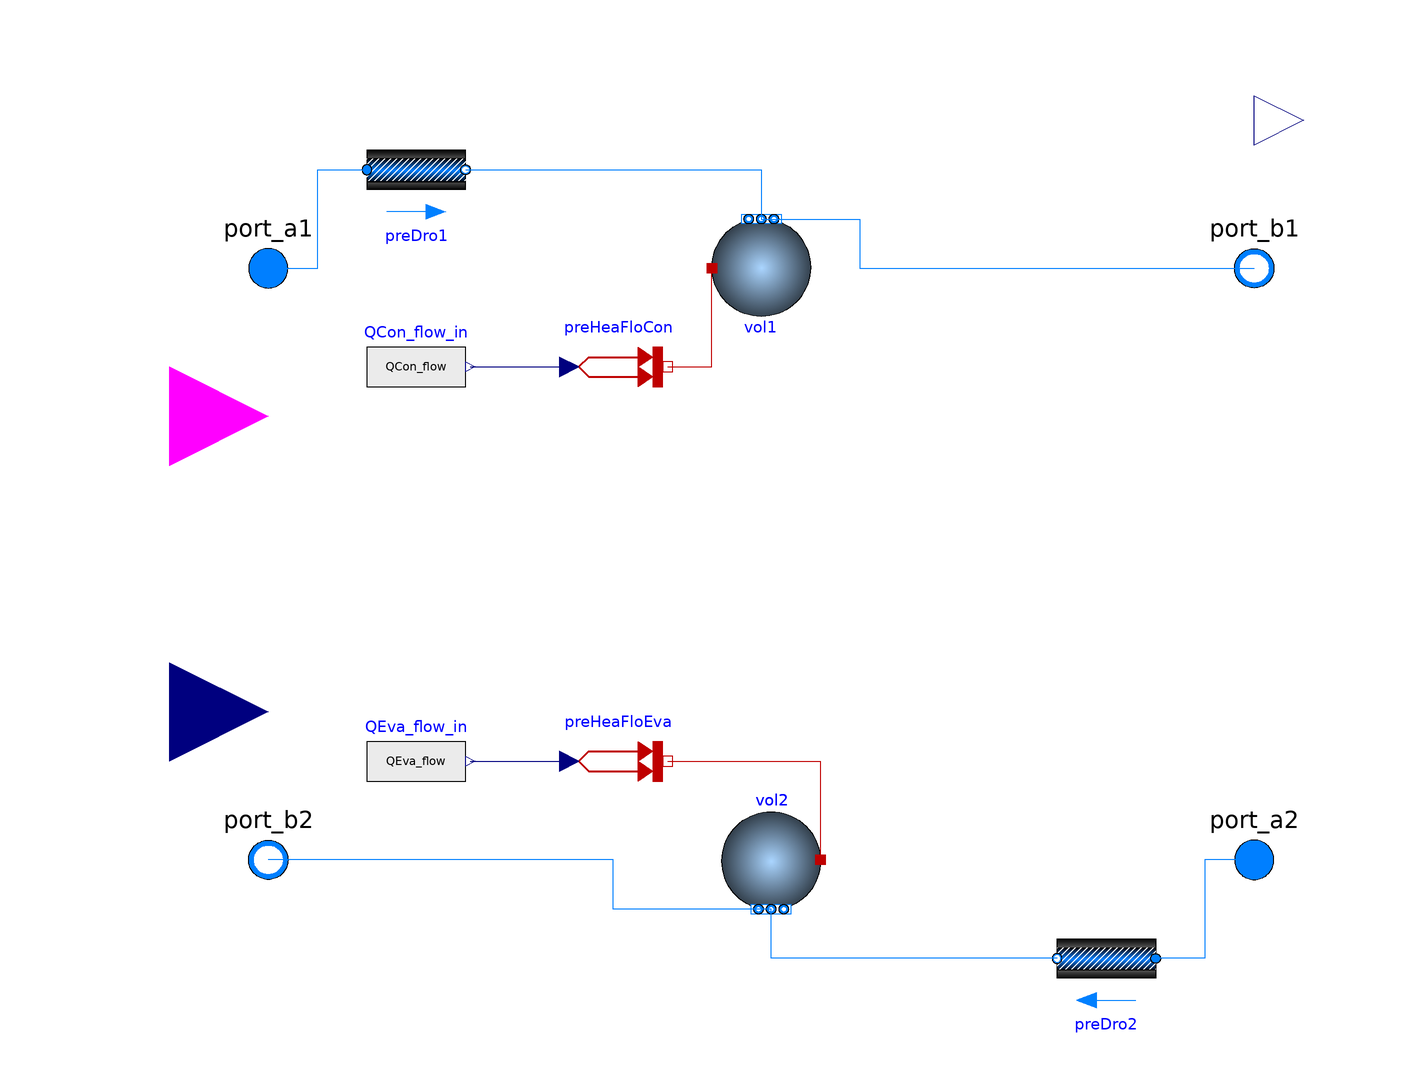

The Modelica model whose source follows is shown above as a component diagram (icons at their Placement, wires along their Line points).

partial model PartialElectric
  "Partial model for electric chiller based on the model in DOE-2, CoolTools and EnergyPlus"
  extends Buildings.Fluid.Interfaces.FourPortHeatMassExchanger(
   m1_flow_nominal = mCon_flow_nominal,
   m2_flow_nominal = mEva_flow_nominal,
   T1_start = 273.15+25,
   T2_start = 273.15+5,
   redeclare final Buildings.Fluid.MixingVolumes.MixingVolume vol2(
      V=m2_flow_nominal*tau2/rho2_nominal,
      nPorts=2,
      final prescribedHeatFlowRate=true),
    vol1(
      final prescribedHeatFlowRate=true));

  Modelica.Blocks.Interfaces.BooleanInput on
    "Set to true to enable compressor, or false to disable compressor"
    annotation (Placement(transformation(extent={{-140,10},{-100,50}}),
        iconTransformation(extent={{-140,10},{-100,50}})));
  Modelica.Blocks.Interfaces.RealInput TSet(unit="K", displayUnit="degC")
    "Set point for leaving chilled water temperature"
    annotation (Placement(transformation(extent={{-140,-50},{-100,-10}}),
        iconTransformation(extent={{-140,-50},{-100,-10}})));

  Modelica.Units.SI.Temperature TEvaEnt "Evaporator entering temperature";
  Modelica.Units.SI.Temperature TEvaLvg "Evaporator leaving temperature";
  Modelica.Units.SI.Temperature TConEnt "Condenser entering temperature";
  Modelica.Units.SI.Temperature TConLvg "Condenser leaving temperature";

  Modelica.Units.SI.Efficiency COP "Coefficient of performance";
  Modelica.Units.SI.HeatFlowRate QCon_flow "Condenser heat input";
  Modelica.Units.SI.HeatFlowRate QEva_flow "Evaporator heat input";
  Modelica.Blocks.Interfaces.RealOutput P(final quantity="Power", unit="W")
    "Electric power consumed by compressor"
    annotation (Placement(transformation(extent={{100,80},{120,100}}),
        iconTransformation(extent={{100,80},{120,100}})));

  Real capFunT(min=0, unit="1")
    "Cooling capacity factor function of temperature curve";
  Modelica.Units.SI.Efficiency EIRFunT
    "Power input to cooling capacity ratio function of temperature curve";
  Modelica.Units.SI.Efficiency EIRFunPLR
    "Power input to cooling capacity ratio function of part load ratio";
  Real PLR1(min=0, unit="1") "Part load ratio";
  Real PLR2(min=0, unit="1") "Part load ratio";
  Real CR(min=0, unit="1") "Cycling ratio";

protected
  Modelica.Units.SI.HeatFlowRate QEva_flow_ava(nominal=QEva_flow_nominal, start=
       QEva_flow_nominal) "Cooling capacity available at evaporator";
  Modelica.Units.SI.HeatFlowRate QEva_flow_set(nominal=QEva_flow_nominal, start=
       QEva_flow_nominal)
    "Cooling capacity required to cool to set point temperature";
  Modelica.Units.SI.SpecificEnthalpy hSet
    "Enthalpy setpoint for leaving chilled water";
  // Performance data
  parameter Modelica.Units.SI.HeatFlowRate QEva_flow_nominal(max=0)
    "Reference capacity (negative number)";
  parameter Modelica.Units.SI.Efficiency COP_nominal
    "Reference coefficient of performance";
  parameter Real PLRMax(min=0, unit="1") "Maximum part load ratio";
  parameter Real PLRMinUnl(min=0, unit="1") "Minimum part unload ratio";
  parameter Real PLRMin(min=0, unit="1") "Minimum part load ratio";
  parameter Modelica.Units.SI.Efficiency etaMotor(max=1)
    "Fraction of compressor motor heat entering refrigerant";
  parameter Modelica.Units.SI.MassFlowRate mEva_flow_nominal
    "Nominal mass flow at evaporator";
  parameter Modelica.Units.SI.MassFlowRate mCon_flow_nominal
    "Nominal mass flow at condenser";
  parameter Modelica.Units.SI.Temperature TEvaLvg_nominal
    "Temperature of fluid leaving evaporator at nominal condition";
  final parameter Modelica.Units.NonSI.Temperature_degC TEvaLvg_nominal_degC=
      Modelica.Units.Conversions.to_degC(TEvaLvg_nominal)
    "Temperature of fluid leaving evaporator at nominal condition";
  Modelica.Units.NonSI.Temperature_degC TEvaLvg_degC
    "Temperature of fluid leaving evaporator";
  parameter Modelica.Units.SI.HeatFlowRate Q_flow_small=QEva_flow_nominal*1E-9
    "Small value for heat flow rate or power, used to avoid division by zero";
  Buildings.HeatTransfer.Sources.PrescribedHeatFlow preHeaFloEva
    "Prescribed heat flow rate"
    annotation (Placement(transformation(extent={{-39,-50},{-19,-30}})));
  Buildings.HeatTransfer.Sources.PrescribedHeatFlow preHeaFloCon
    "Prescribed heat flow rate"
    annotation (Placement(transformation(extent={{-39,30},{-19,50}})));
  Modelica.Blocks.Sources.RealExpression QEva_flow_in(y=QEva_flow)
    "Evaporator heat flow rate"
    annotation (Placement(transformation(extent={{-80,-50},{-60,-30}})));
  Modelica.Blocks.Sources.RealExpression QCon_flow_in(y=QCon_flow)
    "Condenser heat flow rate"
    annotation (Placement(transformation(extent={{-80,30},{-60,50}})));

initial equation
  assert(QEva_flow_nominal < 0, "Parameter QEva_flow_nominal must be smaller than zero.");
  assert(Q_flow_small < 0, "Parameter Q_flow_small must be smaller than zero.");
  assert(PLRMinUnl >= PLRMin, "Parameter PLRMinUnl must be bigger or equal to PLRMin");
  assert(PLRMax > PLRMinUnl, "Parameter PLRMax must be bigger than PLRMinUnl");
equation
  // Condenser temperatures
  TConEnt = Medium1.temperature(Medium1.setState_phX(port_a1.p,
                                                     inStream(port_a1.h_outflow),
                                                     inStream(port_a1.Xi_outflow)));
  TConLvg = vol1.heatPort.T;
  // Evaporator temperatures
  TEvaEnt = Medium2.temperature(Medium2.setState_phX(port_a2.p, inStream(port_a2.h_outflow)));
  TEvaLvg = vol2.heatPort.T;
  TEvaLvg_degC=Modelica.Units.Conversions.to_degC(TEvaLvg);

  // Enthalpy of temperature setpoint
  hSet = Medium2.specificEnthalpy_pTX(
           p=port_b2.p,
           T=TSet,
           X=cat(1, port_b2.Xi_outflow, {1-sum(port_b2.Xi_outflow)}));

  if on then
    // Available cooling capacity
    QEva_flow_ava = QEva_flow_nominal*capFunT;
    // Cooling capacity required to chill water to setpoint
    QEva_flow_set = Buildings.Utilities.Math.Functions.smoothMin(
      x1 = m2_flow*(hSet-inStream(port_a2.h_outflow)),
      x2= Q_flow_small,
      deltaX=-Q_flow_small/100);

    // Part load ratio
    PLR1 = Buildings.Utilities.Math.Functions.smoothMin(
      x1 = QEva_flow_set/(QEva_flow_ava+Q_flow_small),
      x2 = PLRMax,
      deltaX=PLRMax/100);
    // PLR2 is the compressor part load ratio. The lower bound PLRMinUnl is
    // since for PLR1<PLRMinUnl, the chiller uses hot gas bypass, under which
    // condition the compressor power is assumed to be the same as if the chiller
    // were to operate at PLRMinUnl
    PLR2 = Buildings.Utilities.Math.Functions.smoothMax(
      x1 = PLRMinUnl,
      x2 = PLR1,
      deltaX = PLRMinUnl/100);

    // Cycling ratio.
    // Due to smoothing, this can be about deltaX/10 above 1.0
    CR = Buildings.Utilities.Math.Functions.smoothMin(
      x1 = PLR1/PLRMin,
      x2 = 1,
      deltaX=0.001);

    // Compressor power.
    P = -QEva_flow_ava/COP_nominal*EIRFunT*EIRFunPLR*CR;
    // Heat flow rates into evaporator and condenser
    // Q_flow_small is a negative number.
    QEva_flow = Buildings.Utilities.Math.Functions.smoothMax(
      x1 = QEva_flow_set,
      x2 = QEva_flow_ava,
      deltaX= -Q_flow_small/10);

  //QEva_flow = max(QEva_flow_set, QEva_flow_ava);
    QCon_flow = -QEva_flow + P*etaMotor;
    // Coefficient of performance
    COP = -QEva_flow/(P-Q_flow_small);
  else
    QEva_flow_ava = 0;
    QEva_flow_set = 0;
    PLR1 = 0;
    PLR2 = 0;
    CR   = 0;
    P    = 0;
    QEva_flow = 0;
    QCon_flow = 0;
    COP  = 0;
  end if;

  connect(QCon_flow_in.y, preHeaFloCon.Q_flow) annotation (Line(
      points={{-59,40},{-39,40}},
      color={0,0,127},
      smooth=Smooth.None));
  connect(preHeaFloCon.port, vol1.heatPort) annotation (Line(
      points={{-19,40},{-10,40},{-10,60}},
      color={191,0,0},
      smooth=Smooth.None));
  connect(QEva_flow_in.y, preHeaFloEva.Q_flow) annotation (Line(
      points={{-59,-40},{-39,-40}},
      color={0,0,127},
      smooth=Smooth.None));
  connect(preHeaFloEva.port, vol2.heatPort) annotation (Line(
      points={{-19,-40},{12,-40},{12,-60}},
      color={191,0,0},
      smooth=Smooth.None));
  annotation (Icon(coordinateSystem(preserveAspectRatio=false, extent={{-100,-100},
            {100,100}}),
                   graphics={
        Text(extent={{62,96},{112,82}},   textString="P",
          textColor={0,0,127}),
        Text(extent={{-94,-24},{-48,-36}},  textString="T_CHWS",
          textColor={0,0,127}),
        Rectangle(
          extent={{-99,-54},{102,-66}},
          lineColor={0,0,255},
          pattern=LinePattern.None,
          fillColor={0,0,255},
          fillPattern=FillPattern.Solid),
        Rectangle(
          extent={{-100,-66},{0,-54}},
          lineColor={0,0,127},
          pattern=LinePattern.None,
          fillColor={0,0,127},
          fillPattern=FillPattern.Solid),
        Rectangle(
          extent={{-104,66},{98,54}},
          lineColor={0,0,255},
          pattern=LinePattern.None,
          fillColor={0,0,255},
          fillPattern=FillPattern.Solid),
        Rectangle(
          extent={{-2,54},{98,66}},
          lineColor={0,0,255},
          pattern=LinePattern.None,
          fillColor={255,0,0},
          fillPattern=FillPattern.Solid),
        Rectangle(
          extent={{-44,52},{-40,12}},
          lineColor={0,0,0},
          fillColor={255,255,255},
          fillPattern=FillPattern.Solid),
        Rectangle(
          extent={{-56,70},{58,52}},
          lineColor={0,0,0},
          fillColor={255,255,255},
          fillPattern=FillPattern.Solid),
        Polygon(
          points={{-42,2},{-52,12},{-32,12},{-42,2}},
          lineColor={0,0,0},
          smooth=Smooth.None,
          fillColor={255,255,255},
          fillPattern=FillPattern.Solid),
        Polygon(
          points={{-42,2},{-52,-10},{-32,-10},{-42,2}},
          lineColor={0,0,0},
          smooth=Smooth.None,
          fillColor={255,255,255},
          fillPattern=FillPattern.Solid),
        Rectangle(
          extent={{-44,-10},{-40,-50}},
          lineColor={0,0,0},
          fillColor={255,255,255},
          fillPattern=FillPattern.Solid),
        Rectangle(
          extent={{38,52},{42,-50}},
          lineColor={0,0,0},
          fillColor={255,255,255},
          fillPattern=FillPattern.Solid),
        Rectangle(
          extent={{-56,-50},{58,-68}},
          lineColor={0,0,0},
          fillColor={255,255,255},
          fillPattern=FillPattern.Solid),
        Ellipse(
          extent={{18,24},{62,-18}},
          lineColor={0,0,0},
          fillColor={255,255,255},
          fillPattern=FillPattern.Solid),
        Polygon(
          points={{40,24},{22,-8},{58,-8},{40,24}},
          lineColor={0,0,0},
          smooth=Smooth.None,
          fillColor={255,255,255},
          fillPattern=FillPattern.Solid),
        Text(extent={{-108,36},{-62,24}},
          textColor={0,0,127},
          textString="on")}),
Documentation(info="<html>
<p>
Base class for model of an electric chiller, based on the DOE-2.1 chiller model and the
CoolTools chiller model that are implemented in EnergyPlus as the models
<code>Chiller:Electric:EIR</code> and <code>Chiller:Electric:ReformulatedEIR</code>.
</p>
<p>
The model takes as an input the set point for the leaving chilled water temperature,
which is met if the chiller has sufficient capacity.
Thus, the model has a built-in, ideal temperature control.
The model has three tests on the part load ratio and the cycling ratio:
</p>
<ol>
<li>
The test
<pre>
  PLR1 =min(QEva_flow_set/QEva_flow_ava, PLRMax);
</pre>
ensures that the chiller capacity does not exceed the chiller capacity specified
by the parameter <code>PLRMax</code>.
</li>
<li>
The test <pre>
  CR = min(PLR1/per.PRLMin, 1.0);
</pre>
computes a cycling ratio. This ratio expresses the fraction of time
that a chiller would run if it were to cycle because its load is smaller than
the minimal load at which it can operature. Notice that this model does continuously operature even if
the part load ratio is below the minimum part load ratio. Its leaving evaporator and condenser temperature
can therefore be considered as an
average temperature between the modes where the compressor is off and on.
</li>
<li>
The test <pre>
  PLR2 = max(PLRMinUnl, PLR1);
</pre>
computes the part load ratio of the compressor.
The assumption is that for a part load ratio below <code>PLRMinUnl</code>,
the chiller uses hot gas bypass to reduce the capacity, while the compressor
power draw does not change.
</li>
</ol>
<p>
The electric power only contains the power for the compressor, but not any power for pumps or fans.
</p>
<h4>Implementation</h4>
<p>
Models that extend from this base class need to provide
three functions to predict capacity and power consumption:
</p>
<ul>
<li>
A function to predict cooling capacity. The function value needs
to be assigned to <code>capFunT</code>.
</li>
<li>
A function to predict the power input as a function of temperature.
The function value needs to be assigned to <code>EIRFunT</code>.
</li>
<li>
A function to predict the power input as a function of the part load ratio.
The function value needs to be assigned to <code>EIRFunPLR</code>.
</li>
</ul>
</html>",
revisions="<html>
<ul>
<li>
November 19, 2021, by David Blum:<br/>
Add humidity to entering condenser state calculation.<br/>
This is for issue <a href=\"https://github.com/lbl-srg/modelica-buildings/issues/2770\">2770</a>.
</li>
<li>
June 28, 2019, by Michael Wetter:<br/>
Removed <code>start</code> values and removed
<code>nominal=1</code> for performance curves.<br/>
This is for issue <a href=\"https://github.com/lbl-srg/modelica-buildings/issues/1465\">1465</a>.
</li>
<li>
March 12, 2015, by Michael Wetter:<br/>
Refactored model to make it once continuously differentiable.
This is for issue <a href=\"https://github.com/lbl-srg/modelica-buildings/issues/373\">373</a>.
</li>
<li>
Jan. 10, 2011, by Michael Wetter:<br/>
Added input signal to switch chiller off, and changed base class to use a dynamic model.
The change of the base class was required to improve the robustness of the model when the control
is switched on again.
</li>
<li>
Sep. 8, 2010, by Michael Wetter:<br/>
Revised model and included it in the Buildings library.
</li>
<li>
October 13, 2008, by Brandon Hencey:<br/>
First implementation.
</li>
</ul>
</html>"));
end PartialElectric;